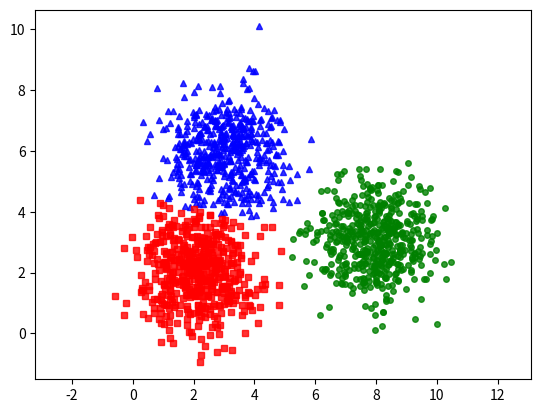

Reproduce this figure in Python.
from __future__ import print_function 
import numpy as np
import matplotlib.pyplot as plt
from scipy.spatial.distance import cdist
means = [[2, 2], [8, 3], [3, 6]]
cov = [[1, 0], [0, 1]]
N = 500
X0 = np.random.multivariate_normal(means[0], cov, N)
X1 = np.random.multivariate_normal(means[1], cov, N)
X2 = np.random.multivariate_normal(means[2], cov, N)
#print(X1)
X = np.concatenate((X0, X1, X2), axis = 0)
K = 3

original_label = np.asarray([0]*N + [1]*N + [2]*N).T
# display all data in screen
def kmeans_display(X, label):
    K = np.amax(label) + 1
    #print(K)
    X0 = X[label == 0, :]
    #print(X0)
    X1 = X[label == 1, :]
    #print(X1)
    X2 = X[label == 2, :]
    
    plt.plot(X0[:, 0], X0[:, 1], 'b^', markersize = 4, alpha = .8)
    plt.plot(X1[:, 0], X1[:, 1], 'go', markersize = 4, alpha = .8)
    plt.plot(X2[:, 0], X2[:, 1], 'rs', markersize = 4, alpha = .8)

    plt.axis('equal')
    plt.plot()
    plt.show()
    
#kmeans_display(X, original_label)
def kmeans_init_centers(X, k):
    # randomly pick k rows of X as initial centers
    return X[np.random.choice(X.shape[0], k, replace=False)]
#print(kmeans_init_centers(X,3))
def kmeans_assign_labels(X, centers):
    # calculate pairwise distances btw data and centers
    D = cdist(X, centers)
    # return index of the closest center
    return np.argmin(D, axis = 1)
def kmeans_update_centers(X, labels, K):
    centers = np.zeros((K, X.shape[1]))
    for k in range(K):
        # collect all points assigned to the k-th cluster 
        Xk = X[labels == k, :]
        # take average
        centers[k,:] = np.mean(Xk, axis = 0)
    return centers
def has_converged(centers, new_centers):
    # return True if two sets of centers are the same
    return (set([tuple(a) for a in centers]) == 
        set([tuple(a) for a in new_centers]))
def kmeans(X, K):
    centers = [kmeans_init_centers(X, K)]
    labels = []
    it = 0 
    while True:
        labels.append(kmeans_assign_labels(X, centers[-1]))
        new_centers = kmeans_update_centers(X, labels[-1], K)
        if has_converged(centers[-1], new_centers):
            break
        centers.append(new_centers)
        it += 1
    return (centers, labels, it)
(centers, labels, it) = kmeans(X, K)
print('Centers found by our algorithm:')
print(centers[-1])

kmeans_display(X, labels[-1])
